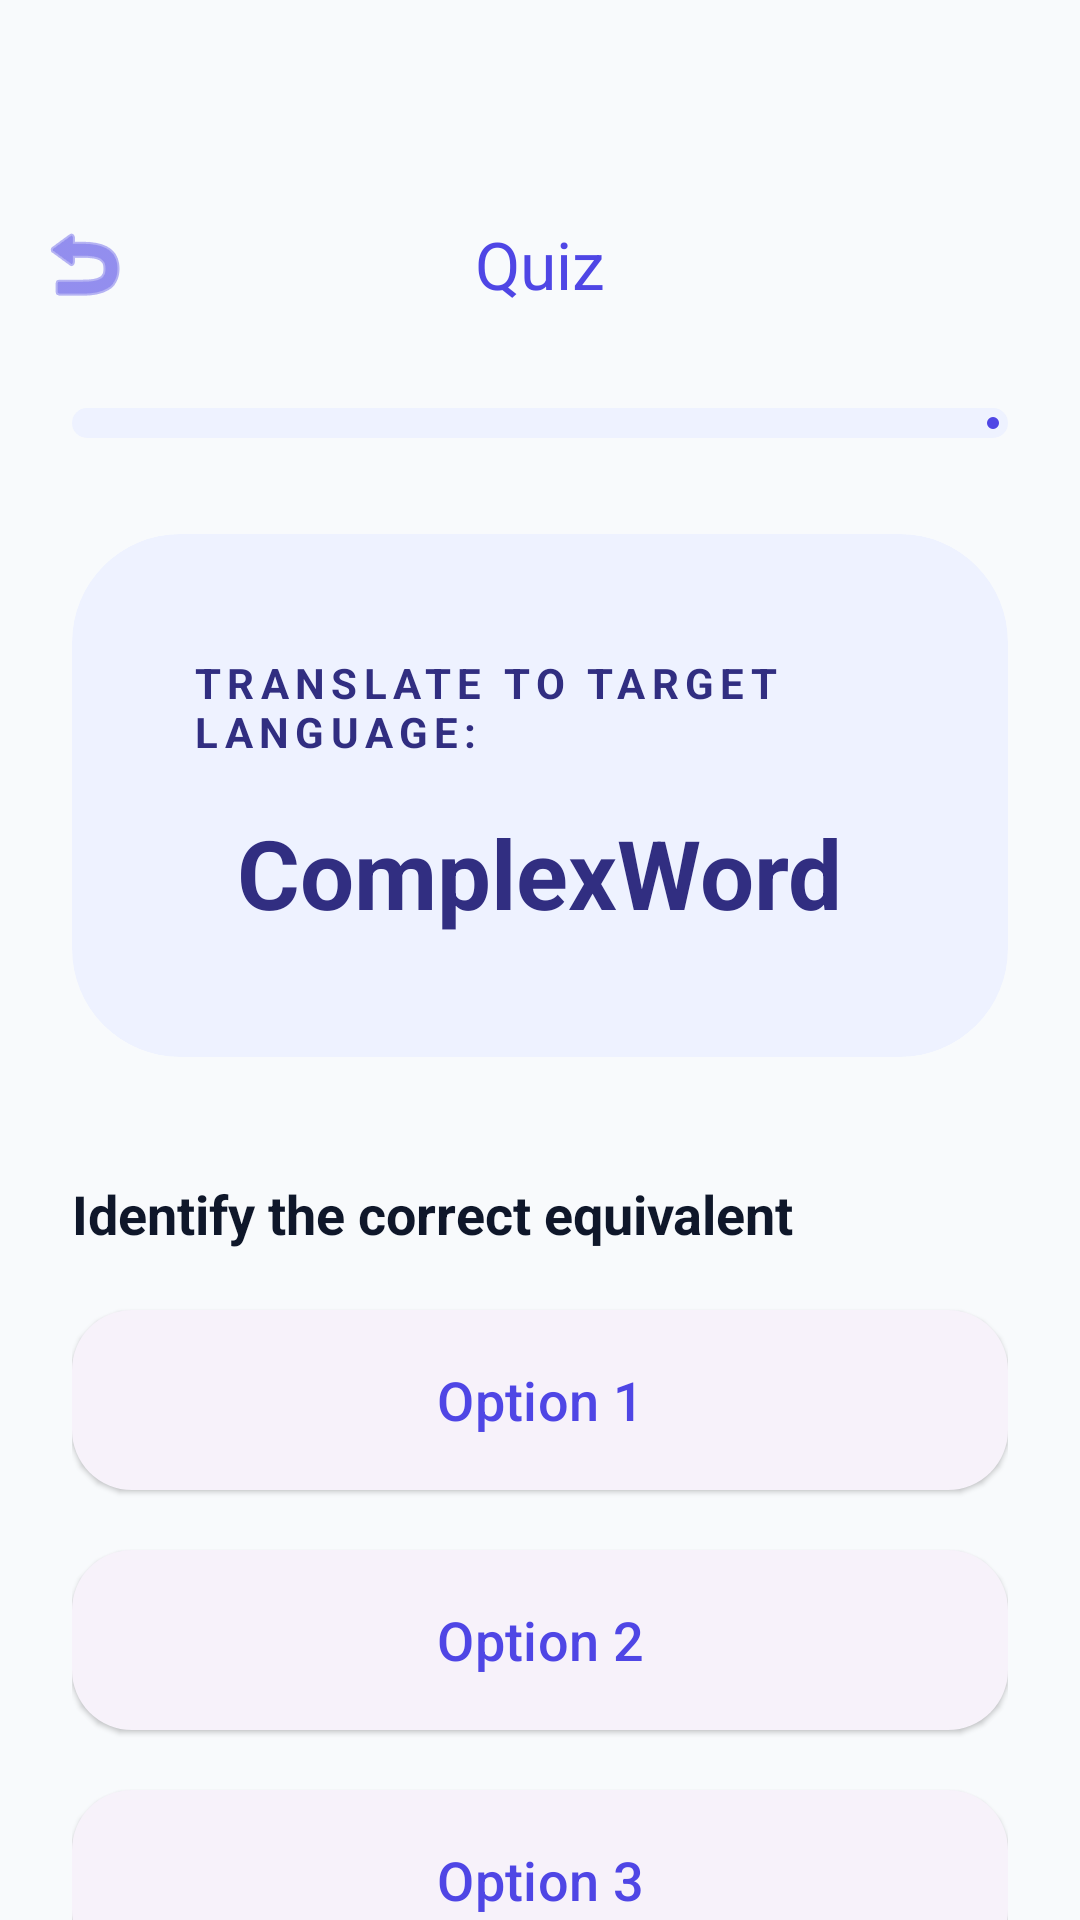

Android layout source for this screen:
<!-- AndroidManifest.xml: application theme Theme.LanguageLearningApp -->
<!-- res/layout/activity_quiz.xml -->
<?xml version="1.0" encoding="utf-8"?>
<androidx.coordinatorlayout.widget.CoordinatorLayout xmlns:android="http://schemas.android.com/apk/res/android"
    xmlns:app="http://schemas.android.com/apk/res-auto"
    android:layout_width="match_parent"
    android:layout_height="match_parent"
    android:background="@color/background">

    
    <com.google.android.material.appbar.AppBarLayout
        android:layout_width="match_parent"
        android:layout_height="wrap_content"
        android:layout_marginTop="56dp"
        android:background="@android:color/transparent"
        app:elevation="0dp">

        <com.google.android.material.appbar.MaterialToolbar
            android:id="@+id/toolbarQuiz"
            android:layout_width="match_parent"
            android:layout_height="?attr/actionBarSize"
            app:title="@string/quiz_title"
            app:titleCentered="true"
            app:titleTextColor="@color/primary"
            app:titleTextAppearance="@style/TextAppearance.Material3.TitleLarge"
            app:navigationIcon="@android:drawable/ic_menu_revert"
            app:navigationIconTint="@color/primary" />

    </com.google.android.material.appbar.AppBarLayout>

    <LinearLayout
        android:layout_width="match_parent"
        android:layout_height="match_parent"
        android:orientation="vertical"
        android:paddingHorizontal="24dp"
        android:paddingBottom="24dp"
        app:layout_behavior="@string/appbar_scrolling_view_behavior">

        <com.google.android.material.progressindicator.LinearProgressIndicator
            android:id="@+id/quizProgressIndicator"
            android:layout_width="match_parent"
            android:layout_height="wrap_content"
            android:layout_marginTop="16dp"
            android:layout_marginBottom="32dp"
            android:progress="0"
            app:trackThickness="10dp"
            app:trackCornerRadius="5dp"
            app:indicatorColor="@color/primary"
            app:trackColor="@color/primaryContainer" />

        <com.google.android.material.card.MaterialCardView
            android:layout_width="match_parent"
            android:layout_height="wrap_content"
            app:cardCornerRadius="36dp"
            app:cardElevation="0dp"
            app:strokeWidth="0dp"
            app:cardBackgroundColor="@color/primaryContainer">

            <LinearLayout
                android:layout_width="match_parent"
                android:layout_height="wrap_content"
                android:gravity="center"
                android:orientation="vertical"
                android:padding="40dp">

                <TextView
                    android:layout_width="wrap_content"
                    android:layout_height="wrap_content"
                    android:text="@string/quiz_question_prefix"
                    android:textColor="@color/onPrimaryContainer"
                    android:textSize="14sp"
                    android:textStyle="bold"
                    android:textAllCaps="true"
                    android:letterSpacing="0.15" />

                <TextView
                    android:id="@+id/txtQuestion"
                    android:layout_width="wrap_content"
                    android:layout_height="wrap_content"
                    android:layout_marginTop="16dp"
                    android:text="ComplexWord"
                    android:textColor="@color/onPrimaryContainer"
                    android:textSize="32sp"
                    android:textStyle="bold" />

            </LinearLayout>

        </com.google.android.material.card.MaterialCardView>

        <TextView
            android:layout_width="wrap_content"
            android:layout_height="wrap_content"
            android:layout_marginTop="40dp"
            android:layout_marginBottom="16dp"
            android:text="@string/select_translation"
            android:textColor="@color/onBackground"
            android:textSize="18sp"
            android:textStyle="bold" />

        
        <com.google.android.material.button.MaterialButton
            android:id="@+id/btnOption1"
            style="@style/Widget.Material3.Button.ElevatedButton"
            android:layout_width="match_parent"
            android:layout_height="68dp"
            android:layout_marginBottom="12dp"
            android:text="Option 1"
            android:textSize="18sp"
            app:cornerRadius="20dp" />

        <com.google.android.material.button.MaterialButton
            android:id="@+id/btnOption2"
            style="@style/Widget.Material3.Button.ElevatedButton"
            android:layout_width="match_parent"
            android:layout_height="68dp"
            android:layout_marginBottom="12dp"
            android:text="Option 2"
            android:textSize="18sp"
            app:cornerRadius="20dp" />

        <com.google.android.material.button.MaterialButton
            android:id="@+id/btnOption3"
            style="@style/Widget.Material3.Button.ElevatedButton"
            android:layout_width="match_parent"
            android:layout_height="68dp"
            android:layout_marginBottom="12dp"
            android:text="Option 3"
            android:textSize="18sp"
            app:cornerRadius="20dp" />

        <com.google.android.material.button.MaterialButton
            android:id="@+id/btnOption4"
            style="@style/Widget.Material3.Button.ElevatedButton"
            android:layout_width="match_parent"
            android:layout_height="68dp"
            android:text="Option 4"
            android:textSize="18sp"
            app:cornerRadius="20dp" />

    </LinearLayout>

</androidx.coordinatorlayout.widget.CoordinatorLayout>
<!-- resources referenced by this layout -->
<resources>
  <color name="background">#F8FAFC</color>
  <color name="onBackground">#0F172A</color>
  <color name="onPrimaryContainer">#312E81</color>
  <color name="primary">#4F46E5</color>
  <color name="primaryContainer">#EEF2FF</color>
  <string name="quiz_question_prefix">Translate to Target Language:</string>
  <string name="quiz_title">Quiz</string>
  <string name="select_translation">Identify the correct equivalent</string>
  <style name="Theme.LanguageLearningApp" parent="Base.Theme.LanguageLearningApp" />
  <style name="Base.Theme.LanguageLearningApp" parent="Theme.Material3.DayNight.NoActionBar">
          
          <item name="colorPrimary">@color/primary</item>
          <item name="colorOnPrimary">@color/onPrimary</item>
          <item name="colorPrimaryContainer">@color/primaryContainer</item>
          <item name="colorOnPrimaryContainer">@color/onPrimaryContainer</item>
          <item name="colorSecondary">@color/secondary</item>
          <item name="colorOnSecondary">@color/onSecondary</item>
          <item name="colorSecondaryContainer">@color/secondaryContainer</item>
          <item name="colorOnSecondaryContainer">@color/onSecondaryContainer</item>
          <item name="colorTertiary">@color/tertiary</item>
          <item name="colorOnTertiary">@color/onTertiary</item>
          <item name="colorTertiaryContainer">@color/tertiaryContainer</item>
          <item name="colorOnTertiaryContainer">@color/onTertiaryContainer</item>
          <item name="android:statusBarColor">@color/background</item>
          <item name="android:windowLightStatusBar" tools:targetApi="m">true</item>
          <item name="android:navigationBarColor">@color/background</item>
      </style>
  <color name="onPrimary">#FFFFFF</color>
  <color name="secondary">#0EA5E9</color>
  <color name="onSecondary">#FFFFFF</color>
  <color name="secondaryContainer">#F0F9FF</color>
  <color name="onSecondaryContainer">#0C4A6E</color>
  <color name="tertiary">#D946EF</color>
  <color name="onTertiary">#FFFFFF</color>
  <color name="tertiaryContainer">#FDF4FF</color>
  <color name="onTertiaryContainer">#701A75</color>
</resources>
